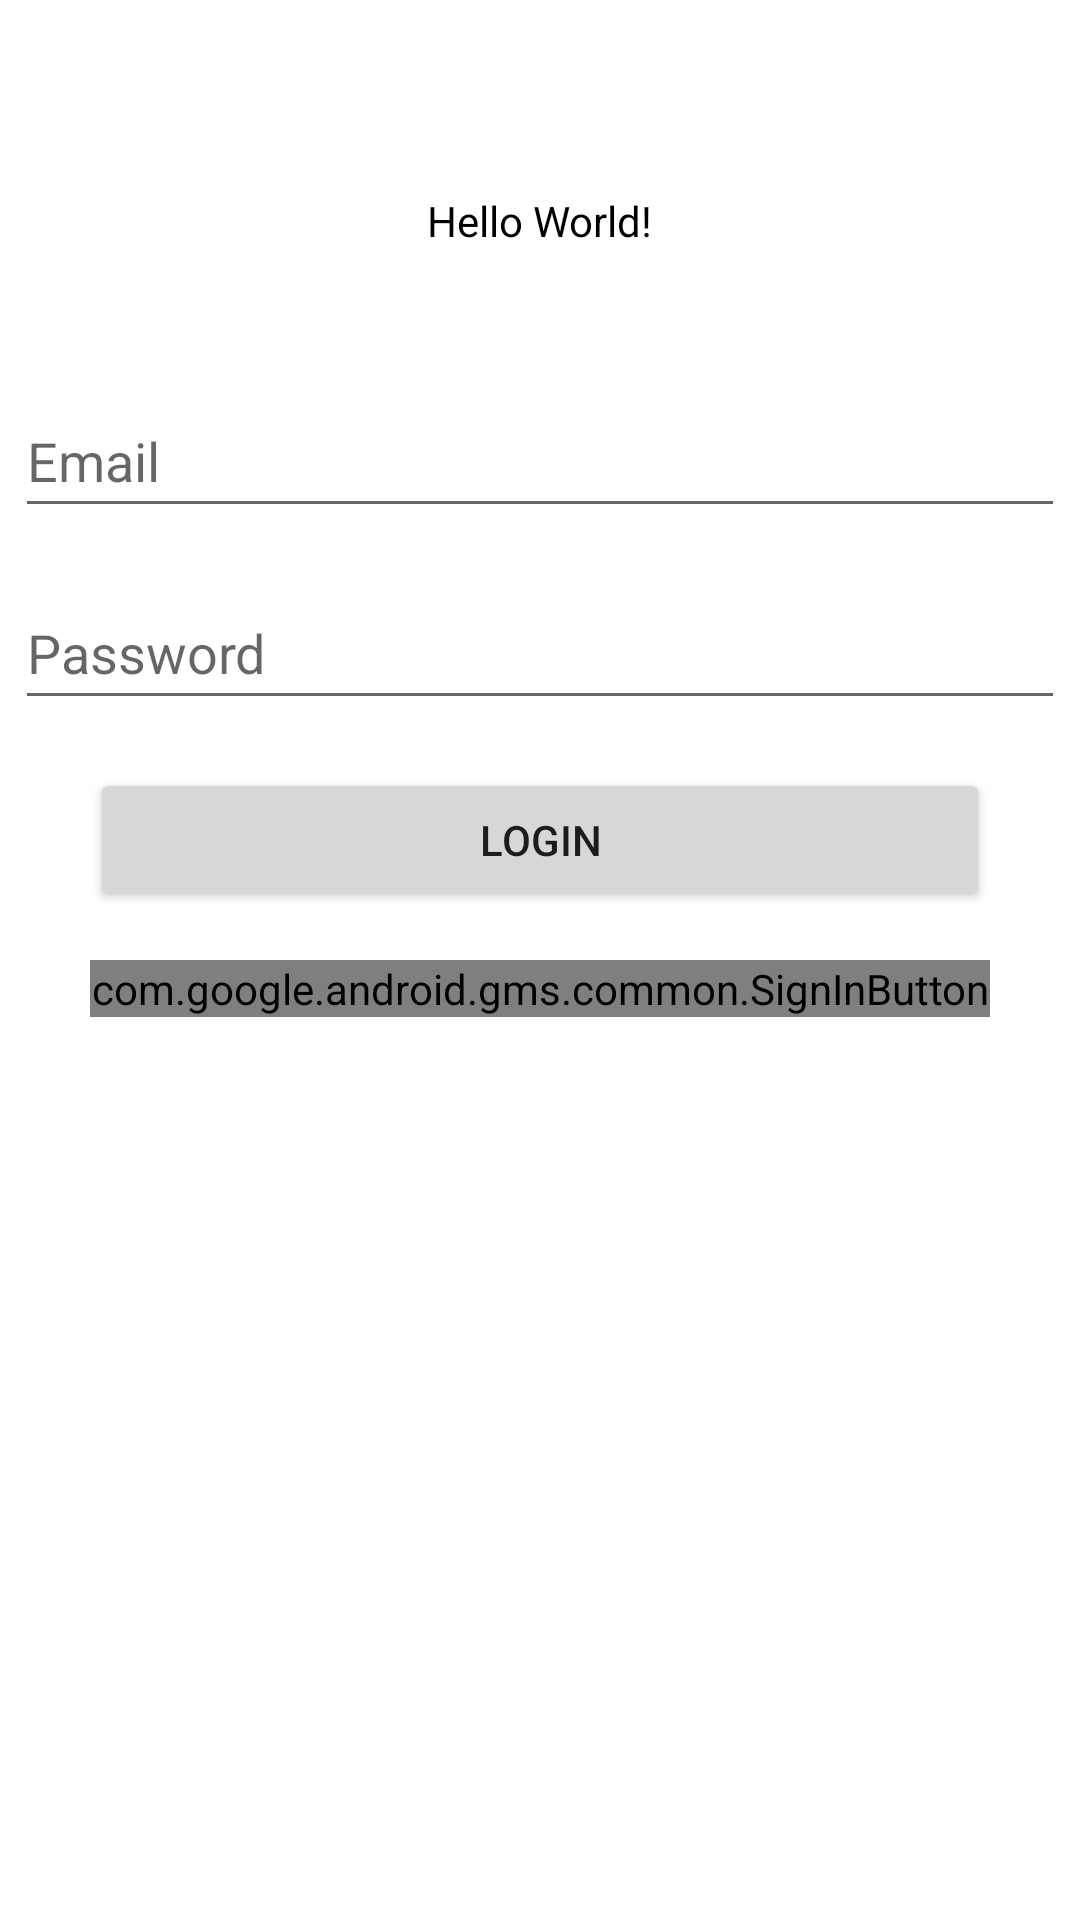

Write the Android layout XML for this screen, with the resource values it uses.
<!-- AndroidManifest.xml: application theme Theme.JejakPKLSKADEL -->
<!-- res/layout/activity_auth.xml -->
<?xml version="1.0" encoding="utf-8"?>
<androidx.constraintlayout.widget.ConstraintLayout
xmlns:android="http://schemas.android.com/apk/res/android"
xmlns:app="http://schemas.android.com/apk/res-auto"
xmlns:tools="http://schemas.android.com/tools"
android:id="@+id/authLayout"
             android:layout_width="match_parent"
             android:layout_height="match_parent"
             tools:context=".ui.AuthActivity">

      <TextView
        android:id="@+id/tvGrateful"
        android:layout_width="wrap_content"
        android:layout_height="wrap_content"
        android:layout_marginStart="24dp"
        android:layout_marginTop="64dp"
        android:layout_marginEnd="24dp"
        android:text="Hello World!"
        android:textColor="@color/black"
        app:layout_constraintEnd_toEndOf="parent"
        app:layout_constraintStart_toStartOf="parent"
        app:layout_constraintTop_toTopOf="parent" />

    <EditText
        android:id="@+id/emailEditText"
        android:layout_width="350dp"
        android:layout_height="48dp"
        android:layout_marginStart="24dp"
        android:layout_marginTop="64dp"
        android:layout_marginEnd="24dp"
        android:autofillHints="Email"
        android:hint="@string/email"
        android:inputType="textEmailAddress"
        app:layout_constraintEnd_toEndOf="parent"
        app:layout_constraintStart_toStartOf="parent"
        app:layout_constraintTop_toTopOf="@id/tvGrateful"/>

    <EditText
        android:id="@+id/passwordEditText"
        android:layout_width="350dp"
        android:layout_height="48dp"
        android:layout_marginStart="24dp"
        android:layout_marginTop="16dp"
        android:layout_marginEnd="24dp"
        android:autofillHints="Password"
        android:hint="@string/password"
        android:inputType="textPassword"
        app:layout_constraintEnd_toEndOf="parent"
        app:layout_constraintStart_toStartOf="parent"
        app:layout_constraintTop_toBottomOf="@id/emailEditText"/>

    <com.google.android.gms.common.SignInButton
        android:id="@+id/register_button"
        android:layout_width="300dp"
        android:layout_height="wrap_content"
        android:layout_marginStart="8dp"
        android:layout_marginTop="16dp"
        android:layout_marginEnd="8dp"
        android:text="@string/daftar"
        app:layout_constraintEnd_toEndOf="parent"
        app:layout_constraintStart_toStartOf="parent"
        app:layout_constraintTop_toBottomOf="@id/loginButton" />

<com.google.android.gms.common.SignInButton
        android:id="@+id/sign_google_button"
        android:layout_width="300dp"
        android:layout_height="wrap_content"
        android:layout_marginStart="8dp"
        android:layout_marginTop="16dp"
        android:layout_marginEnd="8dp"
        android:text="@string/daftar"
        app:layout_constraintEnd_toEndOf="parent"
        app:layout_constraintStart_toStartOf="parent"
        app:layout_constraintTop_toBottomOf="@id/loginButton" />

    <ProgressBar
        android:id="@+id/login_progress_bar"
        android:layout_width="wrap_content"
        android:layout_height="wrap_content"
        app:layout_constraintTop_toTopOf="parent"
        app:layout_constraintBottom_toBottomOf="parent"
        app:layout_constraintStart_toStartOf="parent"
        app:layout_constraintEnd_toEndOf="parent" />

    <Button
        android:id="@+id/loginButton"
        android:layout_width="300dp"
        android:layout_height="wrap_content"
        android:layout_marginStart="24dp"
        android:layout_marginTop="16dp"
        android:layout_marginEnd="24dp"
        android:text="@string/login"
        app:layout_constraintEnd_toEndOf="parent"
        app:layout_constraintStart_toStartOf="parent"
        app:layout_constraintTop_toBottomOf="@id/passwordEditText" />

</androidx.constraintlayout.widget.ConstraintLayout>
<!-- resources referenced by this layout -->
<resources>
  <color name="black">#FF000000</color>
  <string name="daftar">Daftar</string>
  <string name="email">Email</string>
  <string name="login">Login</string>
  <string name="password">Password</string>
  <style name="Theme.JejakPKLSKADEL" parent="Base.Theme.JejakPKLSKADEL" />
  <style name="Base.Theme.JejakPKLSKADEL" parent="Theme.MaterialComponents.DayNight.DarkActionBar">
          
          <item name="colorPrimary">@color/purple_500</item>
          <item name="colorPrimaryVariant">@color/purple_700</item>
          <item name="colorOnPrimary">@color/white</item>
          
          <item name="colorSecondary">@color/teal_200</item>
          <item name="colorSecondaryVariant">@color/teal_700</item>
          <item name="colorOnSecondary">@color/black</item>
          
          <item name="android:statusBarColor">?attr/colorPrimaryVariant</item>
          
      </style>
  <color name="purple_500">#FF6200EE</color>
  <color name="purple_700">#FF3700B3</color>
  <color name="white">#FFFFFFFF</color>
  <color name="teal_200">#FF03DAC5</color>
  <color name="teal_700">#FF018786</color>
</resources>
